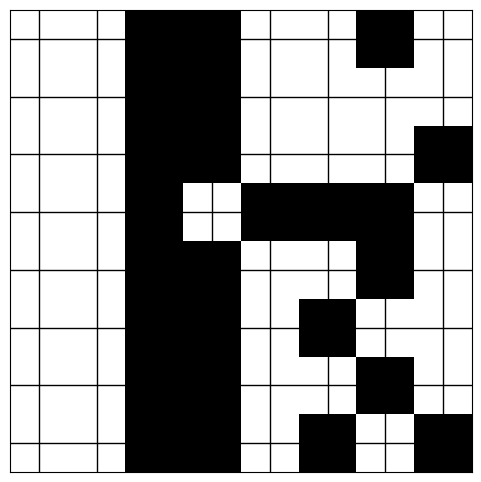

Recreate this plot in Python.
import matplotlib.pyplot as plt
import numpy as np

north = "5242.102"

def toBinaryBytes(s):
    bits = []
    for ch in s:
        b = f"{ord(ch):08b}"
        bits.extend(list(b))
    return np.array(bits, dtype=int)

# Bits erzeugen (64 Bits)
bits = toBinaryBytes(north)

# 8×8 Grid
grid = bits.reshape((8, 8))

plt.figure(figsize=(6, 6))

# --- WICHTIG ---
# extent sorgt dafür, dass Pixel exakt in einem 8x8-Koordinatensystem liegen
plt.imshow(grid, cmap="gray_r", extent=[0, 8, 0, 8])

# Gitterlinien zwischen den Feldern
plt.xticks(np.arange(0.5, 8, 1))
plt.yticks(np.arange(0.5, 8, 1))

plt.grid(color="black", linewidth=1)

# Achsen invertieren (optional, für klassisches Matrix-Layout)
plt.gca().invert_yaxis()

# Achsen ohne Labels
plt.tick_params(bottom=False, left=False, labelbottom=False, labelleft=False)

plt.show()
